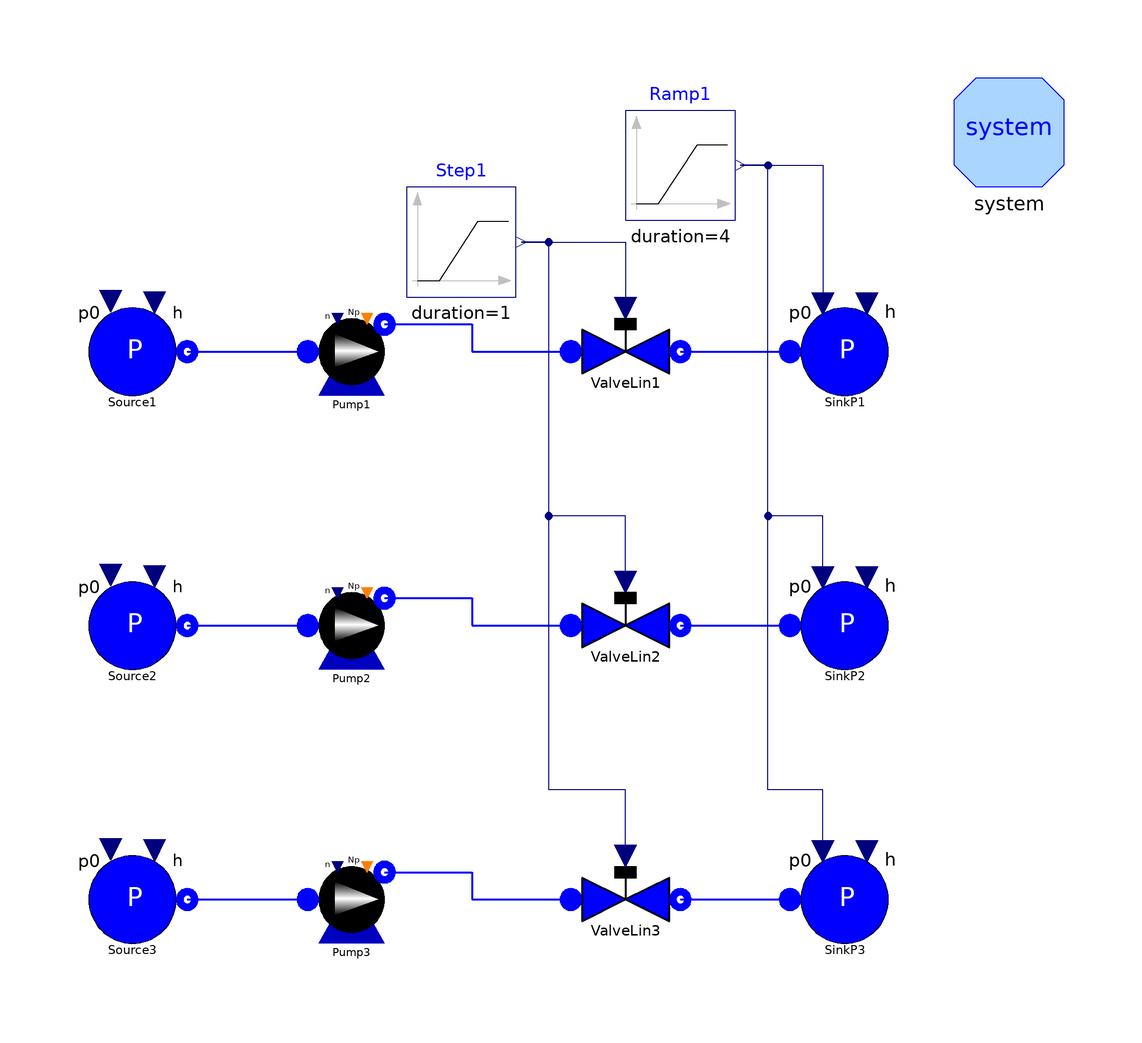

The Modelica model whose source follows is shown above as a component diagram (icons at their Placement, wires along their Line points).

model WaterPumps "Test case for WaterPump"

      ThermoPower3.Water.SourceP Source1(p0=1e5, h=1.5e5) annotation (Placement(
            transformation(extent={{-80,40},{-60,60}}, rotation=0)));
      ThermoPower3.Water.ValveLin ValveLin1(Kv=1e-5) annotation (Placement(
            transformation(extent={{10,40},{30,60}}, rotation=0)));
      ThermoPower3.Water.SinkP SinkP1(p0=3e5) annotation (Placement(
            transformation(extent={{50,40},{70,60}}, rotation=0)));
      Water.PumpNPSH Pump1(
        rho0=1000,
        V=0.01,
        redeclare package Medium = Modelica.Media.Water.StandardWater,
        CheckValve=true,
        Np0=2,
        usePowerCharacteristic=true,
        n0=1500,
        redeclare function flowCharacteristic =
            ThermoPower3.Functions.PumpCharacteristics.linearFlow (q_nom={0.001,
                0.0015}, head_nom={30,0}),
        wstart=0,
        initOpt=ThermoPower3.Choices.Init.Options.steadyState,
        w0=1,
        dp0=200000) annotation (Placement(transformation(extent={{-40,38},{-20,
                58}}, rotation=0)));
      Modelica.Blocks.Sources.Ramp Ramp1(
        duration=4,
        startTime=4,
        height=6e5,
        offset=1e5) annotation (Placement(transformation(extent={{20,74},{40,94}},
              rotation=0)));
      Modelica.Blocks.Sources.Ramp Step1(
        height=1,
        startTime=1,
        offset=1e-6,
        duration=1) annotation (Placement(transformation(extent={{-20,60},{0,80}},
              rotation=0)));
      ThermoPower3.Water.SourceP Source2(p0=1e5, h=1.5e5) annotation (Placement(
            transformation(extent={{-80,-10},{-60,10}}, rotation=0)));
      ThermoPower3.Water.ValveLin ValveLin2(Kv=1e-5) annotation (Placement(
            transformation(extent={{10,-10},{30,10}}, rotation=0)));
      ThermoPower3.Water.SinkP SinkP2(p0=3e5) annotation (Placement(
            transformation(extent={{50,-10},{70,10}}, rotation=0)));
      Water.PumpNPSH Pump2(
        rho0=1000,
        V=0.01,
        redeclare package Medium = Modelica.Media.Water.StandardWater,
        CheckValve=true,
        Np0=2,
        usePowerCharacteristic=true,
        n0=1500,
        redeclare function flowCharacteristic =
            ThermoPower3.Functions.PumpCharacteristics.quadraticFlow (q_nom={
                0.0005,0.001,0.0015}, head_nom={50,30,0}),
        wstart=0,
        initOpt=ThermoPower3.Choices.Init.Options.steadyState,
        w0=1,
        dp0=200000) annotation (Placement(transformation(extent={{-40,-12},{-20,
                8}}, rotation=0)));
      ThermoPower3.Water.SourceP Source3(p0=1e5, h=1.5e5) annotation (Placement(
            transformation(extent={{-80,-60},{-60,-40}}, rotation=0)));
      ThermoPower3.Water.ValveLin ValveLin3(Kv=1e-5) annotation (Placement(
            transformation(extent={{10,-60},{30,-40}}, rotation=0)));
      ThermoPower3.Water.SinkP SinkP3(p0=3e5) annotation (Placement(
            transformation(extent={{50,-60},{70,-40}}, rotation=0)));
      Water.PumpNPSH Pump3(
        rho0=1000,
        V=0.01,
        redeclare package Medium = Modelica.Media.Water.StandardWater,
        CheckValve=true,
        Np0=2,
        usePowerCharacteristic=true,
        n0=1500,
        redeclare function flowCharacteristic =
            ThermoPower3.Functions.PumpCharacteristics.polynomialFlow (q_nom={
                0.0005,0.001,0.0015}, head_nom={50,30,0}),
        wstart=0,
        initOpt=ThermoPower3.Choices.Init.Options.steadyState,
        w0=1,
        dp0=200000) annotation (Placement(transformation(extent={{-40,-62},{-20,
                -42}}, rotation=0)));
      inner System system
        annotation (Placement(transformation(extent={{80,80},{100,100}})));
    equation
      connect(ValveLin1.outlet, SinkP1.flange) annotation (Line(
          points={{30,50},{50,50}},
          color={0,0,255},
          thickness=0.5));
      connect(Source1.flange, Pump1.infl) annotation (Line(
          points={{-60,50},{-38,50}},
          color={0,0,255},
          thickness=0.5));
      connect(Pump1.outfl, ValveLin1.inlet) annotation (Line(
          points={{-24,55},{-8,55},{-8,50},{10,50}},
          color={0,0,255},
          thickness=0.5));
      connect(Ramp1.y, SinkP1.in_p0)
        annotation (Line(points={{41,84},{56,84},{56,58.8}}, color={0,0,127}));
      connect(Step1.y, ValveLin1.cmd)
        annotation (Line(points={{1,70},{20,70},{20,58}}, color={0,0,127}));
      connect(ValveLin2.outlet, SinkP2.flange) annotation (Line(
          points={{30,0},{50,0}},
          color={0,0,255},
          thickness=0.5));
      connect(Source2.flange, Pump2.infl) annotation (Line(
          points={{-60,0},{-38,0}},
          color={0,0,255},
          thickness=0.5));
      connect(Pump2.outfl, ValveLin2.inlet) annotation (Line(
          points={{-24,5},{-8,5},{-8,0},{10,0}},
          color={0,0,255},
          thickness=0.5));
      connect(ValveLin3.outlet, SinkP3.flange) annotation (Line(
          points={{30,-50},{50,-50}},
          color={0,0,255},
          thickness=0.5));
      connect(Source3.flange, Pump3.infl) annotation (Line(
          points={{-60,-50},{-38,-50}},
          color={0,0,255},
          thickness=0.5));
      connect(Pump3.outfl, ValveLin3.inlet) annotation (Line(
          points={{-24,-45},{-8,-45},{-8,-50},{10,-50}},
          color={0,0,255},
          thickness=0.5));
      connect(ValveLin2.cmd, Step1.y) annotation (Line(points={{20,8},{20,20},{
              6,20},{6,70},{1,70}}, color={0,0,127}));
      connect(SinkP2.in_p0, Ramp1.y) annotation (Line(points={{56,8.8},{56,20},
              {46,20},{46,84},{41,84}}, color={0,0,127}));
      connect(SinkP3.in_p0, Ramp1.y) annotation (Line(points={{56,-41.2},{56,-30},
              {46,-30},{46,84},{41,84}}, color={0,0,127}));
      connect(ValveLin3.cmd, Step1.y) annotation (Line(points={{20,-42},{20,-30},
              {6,-30},{6,70},{1,70}}, color={0,0,127}));
      annotation (
        Diagram(graphics),
        experiment(StopTime=10, Tolerance=1e-006),
        Documentation(info="<HTML>
<p>This model tests three <tt>Pump</tt> models with different flow caratteristcs and with the check valve option active. Two pumps in parallel are simulated.
<p>The valve is opened at time t=1s. The sink pressure is then increased so as to operate the pump in all the possible working conditions, including stopped flow.
<p>
Simulation Interval = [0...10] sec <br> 
Integration Algorithm = DASSL <br>
Algorithm Tolerance = 1e-6 
</HTML>", revisions="<html>
<ul>
<li><i>3 Dec 2008</i>
    by <a>Luca Savoldelli</a>:<br>
       First release.</li>
</ul>
</html>"));
    end WaterPumps;